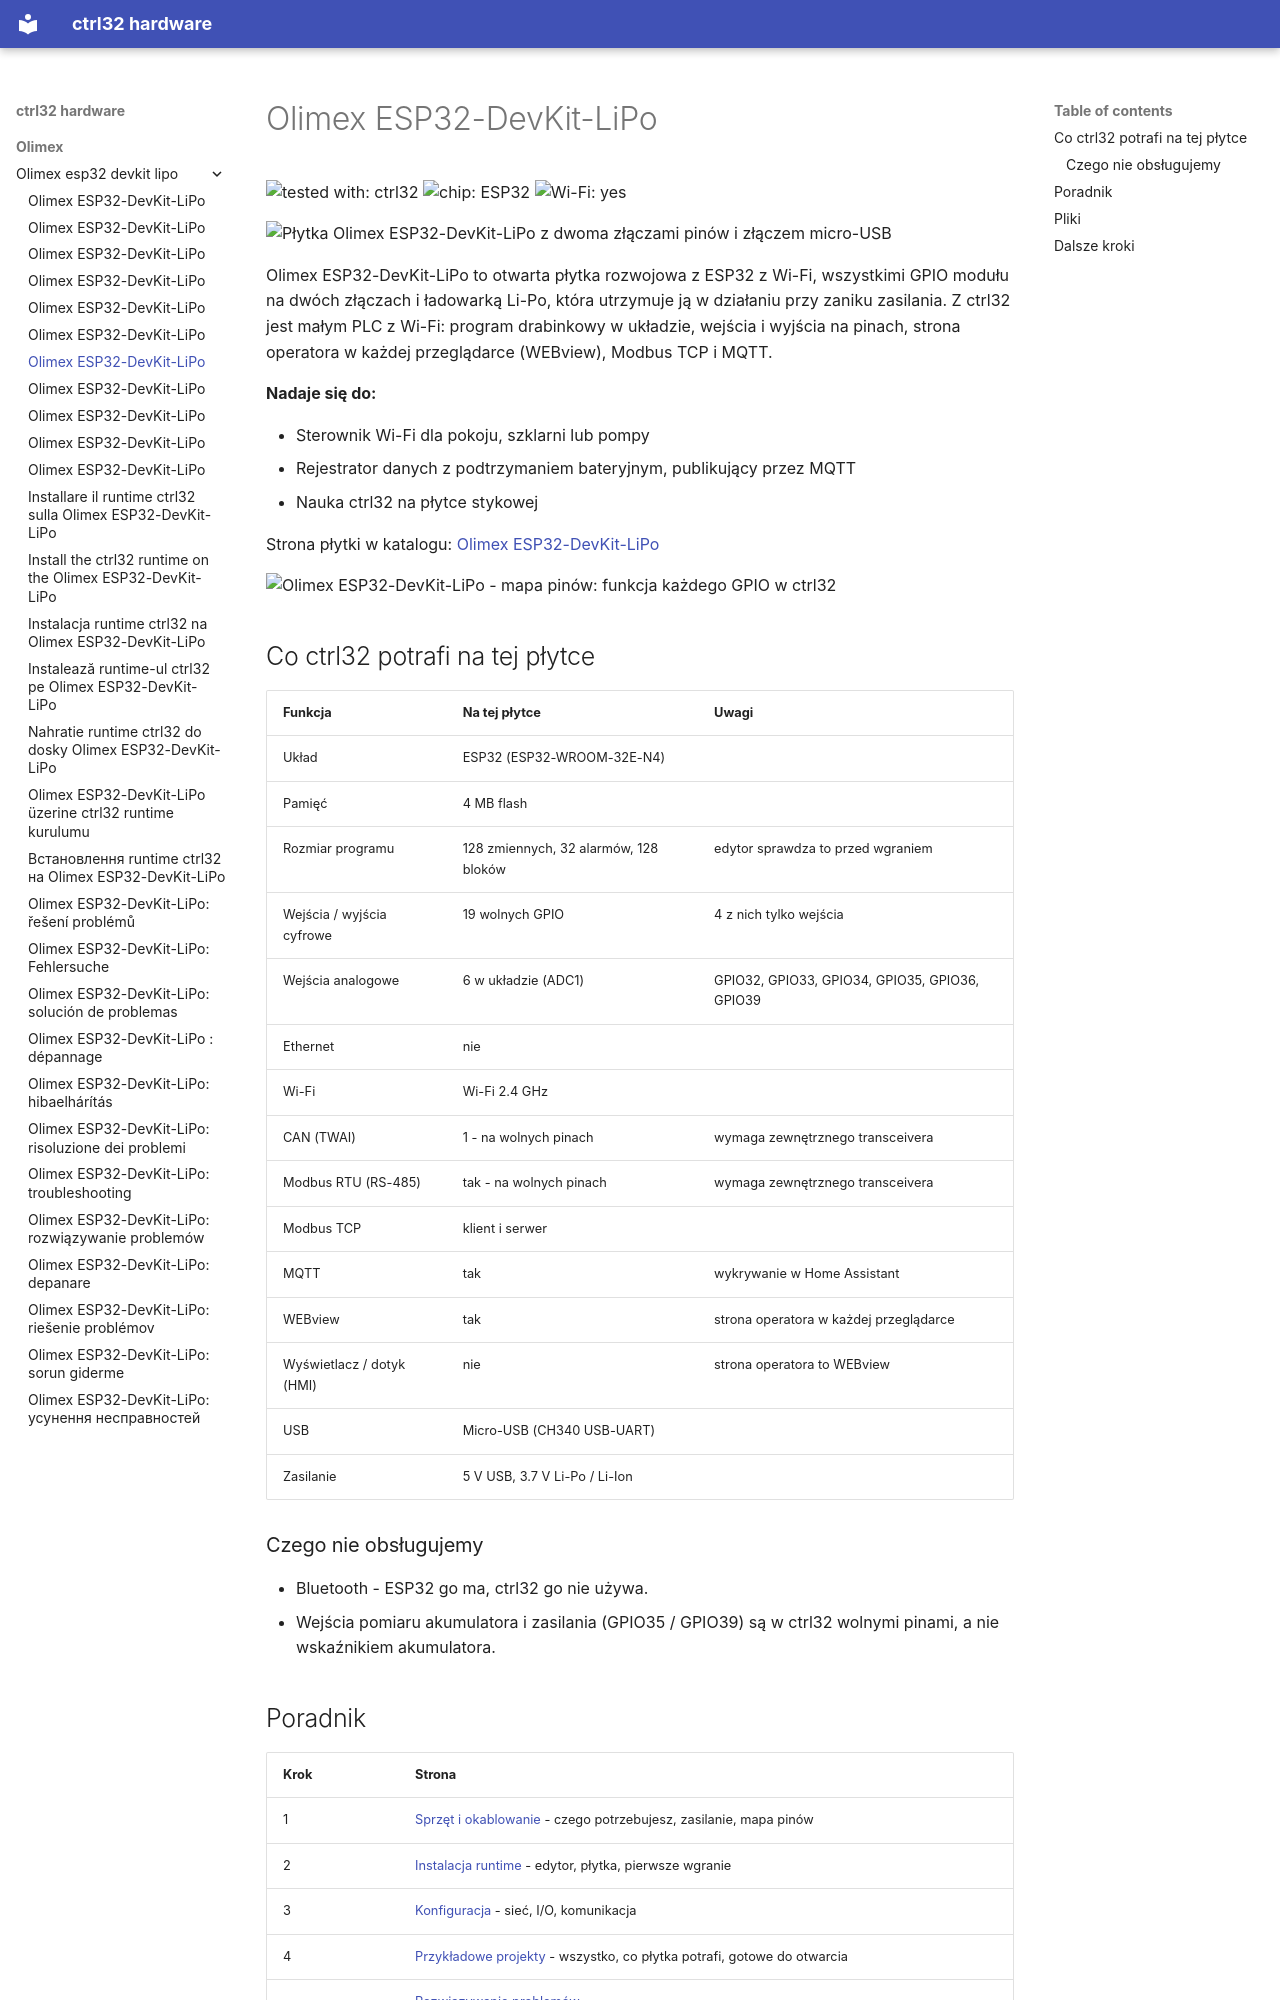

repository: ctrl32/hardware · page: olimex/olimex-esp32-devkit-lipo/README.pl/index.html · generator: mkdocs

---
title: Olimex ESP32-DevKit-LiPo
slug: olimex-esp32-devkit-lipo
sidebar_position: 10
hardware: /hardware/boards/olimex-esp32-devkit-lipo/
image: img/board-01.jpg
image_alt: Płytka Olimex ESP32-DevKit-LiPo z dwoma złączami pinów i złączem micro-USB
tags:
- esp32
- wifi
- battery
- olimex
---

# Olimex ESP32-DevKit-LiPo

![tested with: ctrl32](https://img.shields.io/badge/tested%20with-ctrl32-0ea5e9) ![chip: ESP32](https://img.shields.io/badge/chip-ESP32-334155) ![Wi-Fi: yes](https://img.shields.io/badge/Wi--Fi-yes-16a34a)

![Płytka Olimex ESP32-DevKit-LiPo z dwoma złączami pinów i złączem micro-USB](img/board-01.jpg)

Olimex ESP32-DevKit-LiPo to otwarta płytka rozwojowa z ESP32 z Wi-Fi, wszystkimi GPIO modułu na dwóch złączach i ładowarką Li-Po, która utrzymuje ją w działaniu przy zaniku zasilania. Z ctrl32 jest małym PLC z Wi-Fi: program drabinkowy w układzie, wejścia i wyjścia na pinach, strona operatora w każdej przeglądarce (WEBview), Modbus TCP i MQTT.

**Nadaje się do:**

- Sterownik Wi-Fi dla pokoju, szklarni lub pompy
- Rejestrator danych z podtrzymaniem bateryjnym, publikujący przez MQTT
- Nauka ctrl32 na płytce stykowej

Strona płytki w katalogu: [Olimex ESP32-DevKit-LiPo](https://ctrl32.com/hardware/boards/olimex-esp32-devkit-lipo/)

![Olimex ESP32-DevKit-LiPo - mapa pinów: funkcja każdego GPIO w ctrl32](pinout/pinout.png)

## Co ctrl32 potrafi na tej płytce

<!-- capabilities:start -->
| Funkcja | Na tej płytce | Uwagi |
|---|---|---|
| Układ | ESP32 (ESP32-WROOM-32E-N4) |  |
| Pamięć | 4 MB flash |  |
| Rozmiar programu | 128 zmiennych, 32 alarmów, 128 bloków | edytor sprawdza to przed wgraniem |
| Wejścia / wyjścia cyfrowe | 19 wolnych GPIO | 4 z nich tylko wejścia |
| Wejścia analogowe | 6 w układzie (ADC1) | GPIO32, GPIO33, GPIO34, GPIO35, GPIO36, GPIO39 |
| Ethernet | nie |  |
| Wi-Fi | Wi-Fi 2.4 GHz |  |
| CAN (TWAI) | 1 - na wolnych pinach | wymaga zewnętrznego transceivera |
| Modbus RTU (RS-485) | tak - na wolnych pinach | wymaga zewnętrznego transceivera |
| Modbus TCP | klient i serwer |  |
| MQTT | tak | wykrywanie w Home Assistant |
| WEBview | tak | strona operatora w każdej przeglądarce |
| Wyświetlacz / dotyk (HMI) | nie | strona operatora to WEBview |
| USB | Micro-USB (CH340 USB-UART) |  |
| Zasilanie | 5 V USB, 3.7 V Li-Po / Li-Ion |  |
<!-- capabilities:end -->

### Czego nie obsługujemy

- Bluetooth - ESP32 go ma, ctrl32 go nie używa.
- Wejścia pomiaru akumulatora i zasilania (GPIO35 / GPIO39) są w ctrl32 wolnymi pinami, a nie wskaźnikiem akumulatora.
